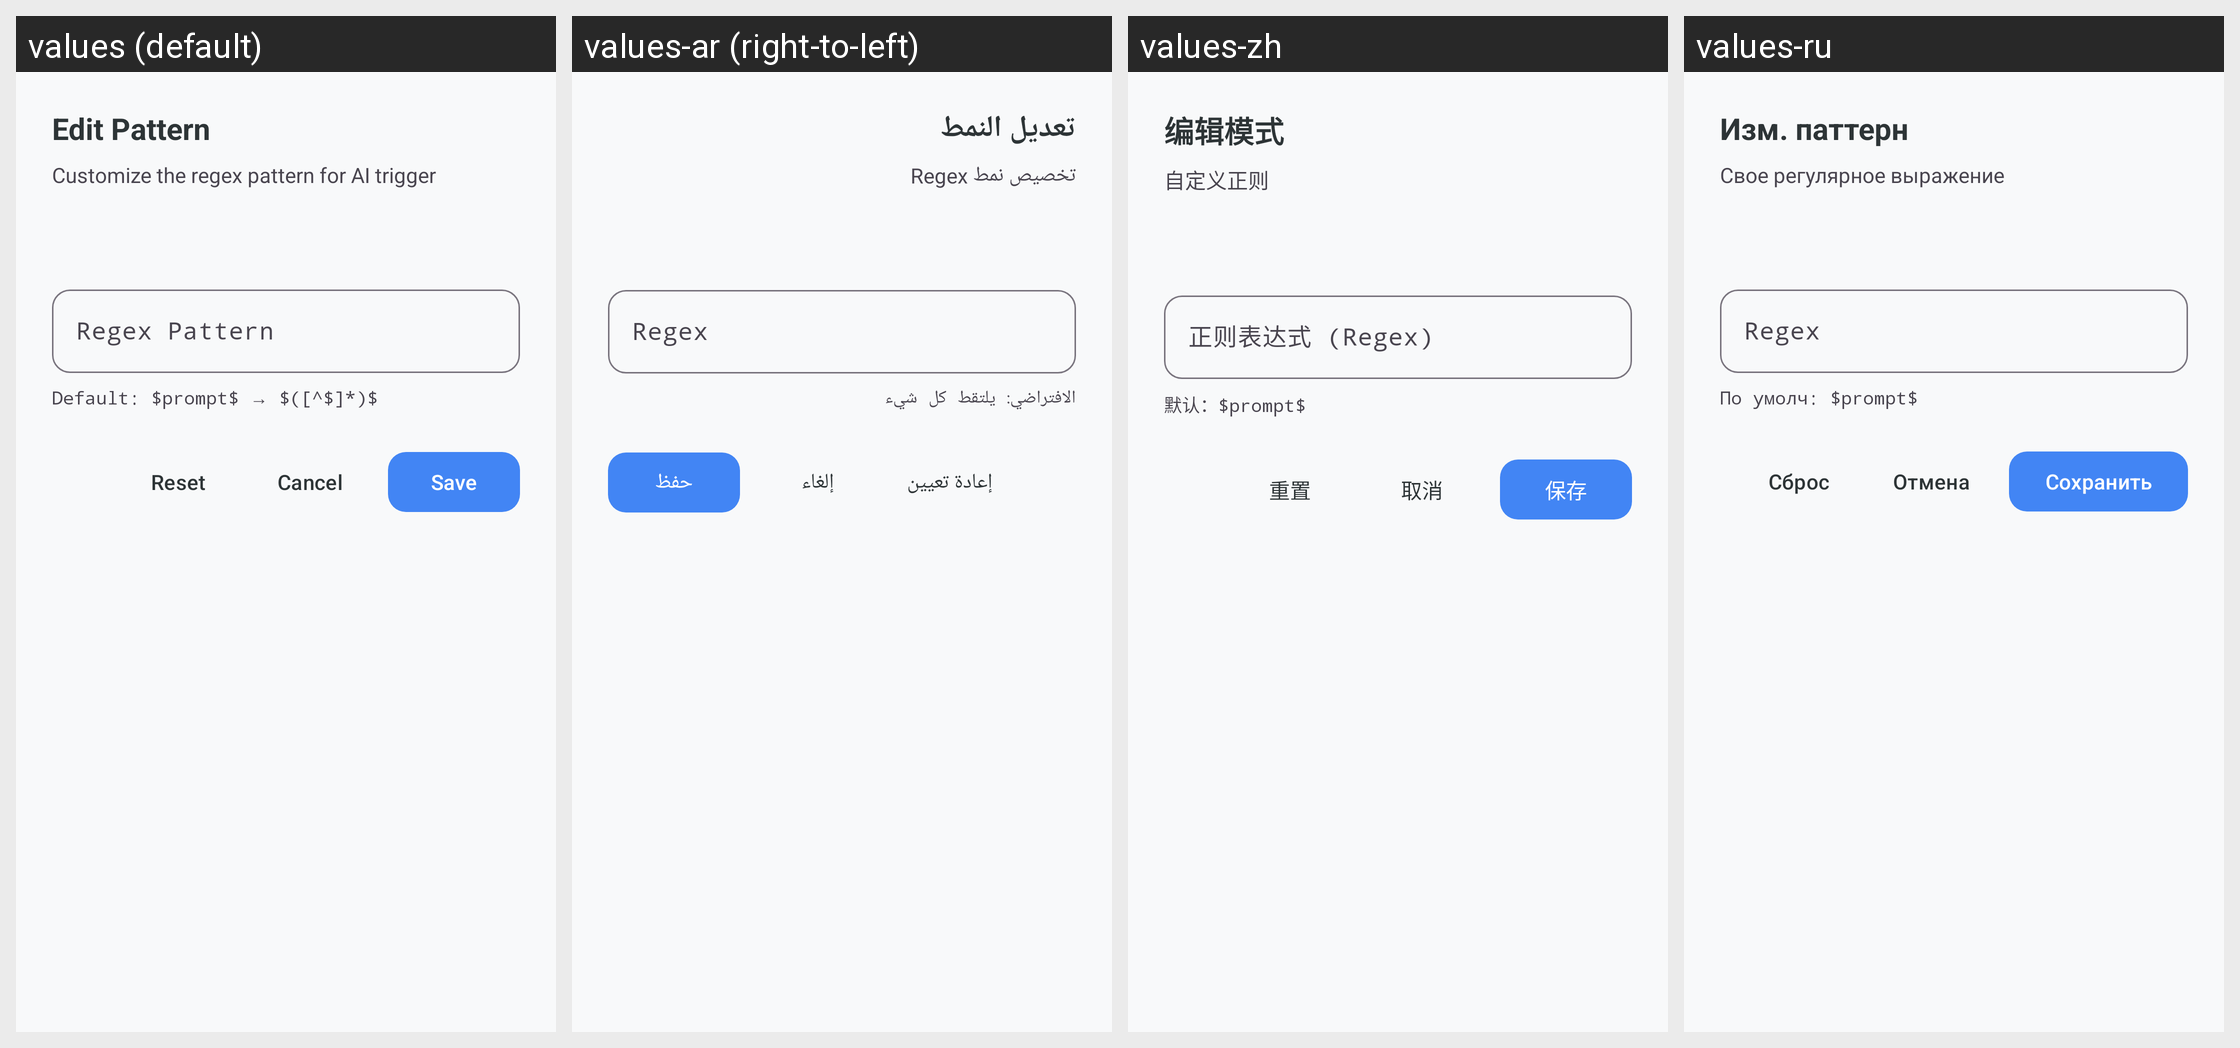

Translations of the strings shown on this Android screen, per locale in the grid:
Android screen res/layout/dialog_add_pattern.xml rendered under 4 locales, left to right: values (default), values-ar (right-to-left), values-zh, values-ru. Device: Nexus 5 (rendered at 1080×1920; each locale shown at half size, 540×960, under a caption strip naming it); theme Theme.KGPT.
Other locales in the repository, not shown: values-bn, values-de, values-es, values-fr, values-hi, values-id, values-it, values-ja, values-ko, values-nl, values-pl, values-pt, values-sw, values-th, values-tr, values-ur, values-vi.
Strings drawn on this screen, with the default value and each locale's value (text and hints the layout hard-codes, and strings that could not be matched under every locale, appear in the picture but are not listed):

title_edit_pattern
  values: Edit Pattern
  values-ar: تعديل النمط
  values-zh: 编辑模式
  values-ru: Изм. паттерн

desc_edit_pattern
  values: Customize the regex pattern for AI trigger
  values-ar: تخصيص نمط Regex
  values-zh: 自定义正则
  values-ru: Свое регулярное выражение

hint_regex_pattern
  values: Regex Pattern
  values-ar: Regex
  values-zh: 正则表达式 (Regex)
  values-ru: Regex

help_regex_default
  values: Default: $prompt$ → $([^$]*)$
  values-ar: الافتراضي: يلتقط كل شيء
  values-zh: 默认：$prompt$
  values-ru: По умолч: $prompt$

reset
  values: Reset
  values-ar: إعادة تعيين
  values-zh: 重置
  values-ru: Сброс

cancel
  values: Cancel
  values-ar: إلغاء
  values-zh: 取消
  values-ru: Отмена

save
  values: Save
  values-ar: حفظ
  values-zh: 保存
  values-ru: Сохранить
